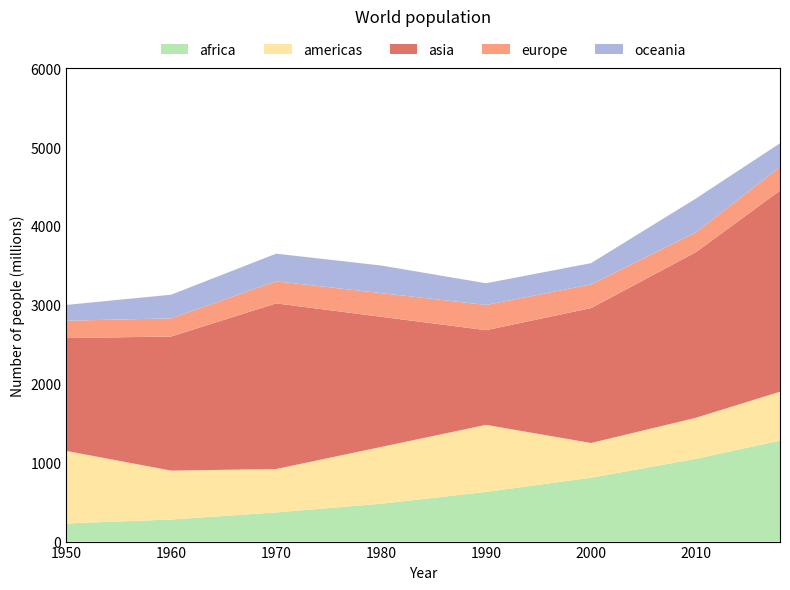

Generate this figure with matplotlib: (Note: this script raises an exception after producing the figure.)
import matplotlib.pyplot as plt
import numpy as np

# Data (approximate to the image)
years = np.array([1950, 1960, 1970, 1980, 1990, 2000, 2010, 2018])

africa   = np.array([230, 280, 370, 480, 630, 810, 1050, 1280])
americas = np.array([920, 620, 550, 720, 850, 440, 520, 620])
asia     = np.array([1430, 1700, 2100, 1650, 1200, 1710, 2100, 2550])
europe   = np.array([220, 230, 280, 300, 320, 300, 250, 300])
oceania  = np.array([200, 300, 350, 350, 275, 270, 430, 300])

data = np.vstack([africa, americas, asia, europe, oceania])

colors = [
    '#b8e8b2',  # africa - light green
    '#ffe6a3',  # americas - light yellow
    '#df7568',  # asia - salmon/red
    '#fb9e7f',  # europe - light orange
    '#adb6df',  # oceania - light lavender/blue
]

labels = ['africa', 'americas', 'asia', 'europe', 'oceania']

plt.figure(figsize=(8, 6))

# Stacked area chart
plt.stackplot(years, data, labels=labels, colors=colors)

# Title and labels
plt.title('World population', y=1.08)
plt.xlabel('Year')
plt.ylabel('Number of people (millions)')

# Legend at top center
plt.legend(loc='upper center', bbox_to_anchor=(0.5, 1.08), ncol=5, frameon=False)

# Adjust limits to resemble the original
plt.xlim(1950, 2018)
plt.ylim(0, 6000)
plt.tick_params(axis="both", which="both", length=0)

plt.tight_layout()
plt.savefig(r"eval_workspace_gpt5/GPT_5_1/python/area_5.png", bbox_inches="tight")
